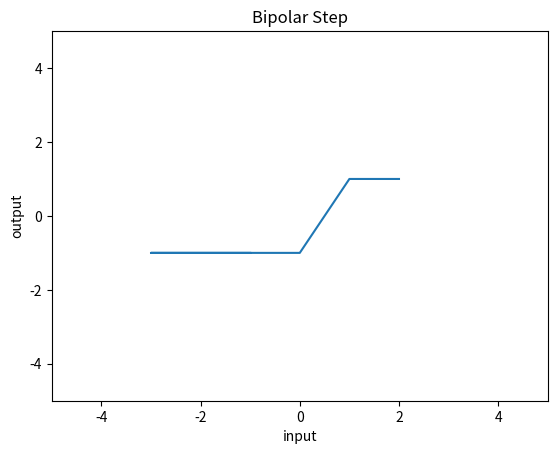

Write Python code to recreate this figure.
import numpy as np
import matplotlib.pyplot as plt

def bipolar_step(x):
    return np.where(x>=1,1,-1)

input = np.array([-1,-2,-3,0,1,2])
output = bipolar_step(input)

print("Bipolar Step Activation Function output : ",output)

plt.plot(input,output)
plt.xlabel("input")
plt.ylabel("output")
plt.ylim(-5,5)
plt.xlim(-5,5)
plt.title("Bipolar Step")
plt.show()